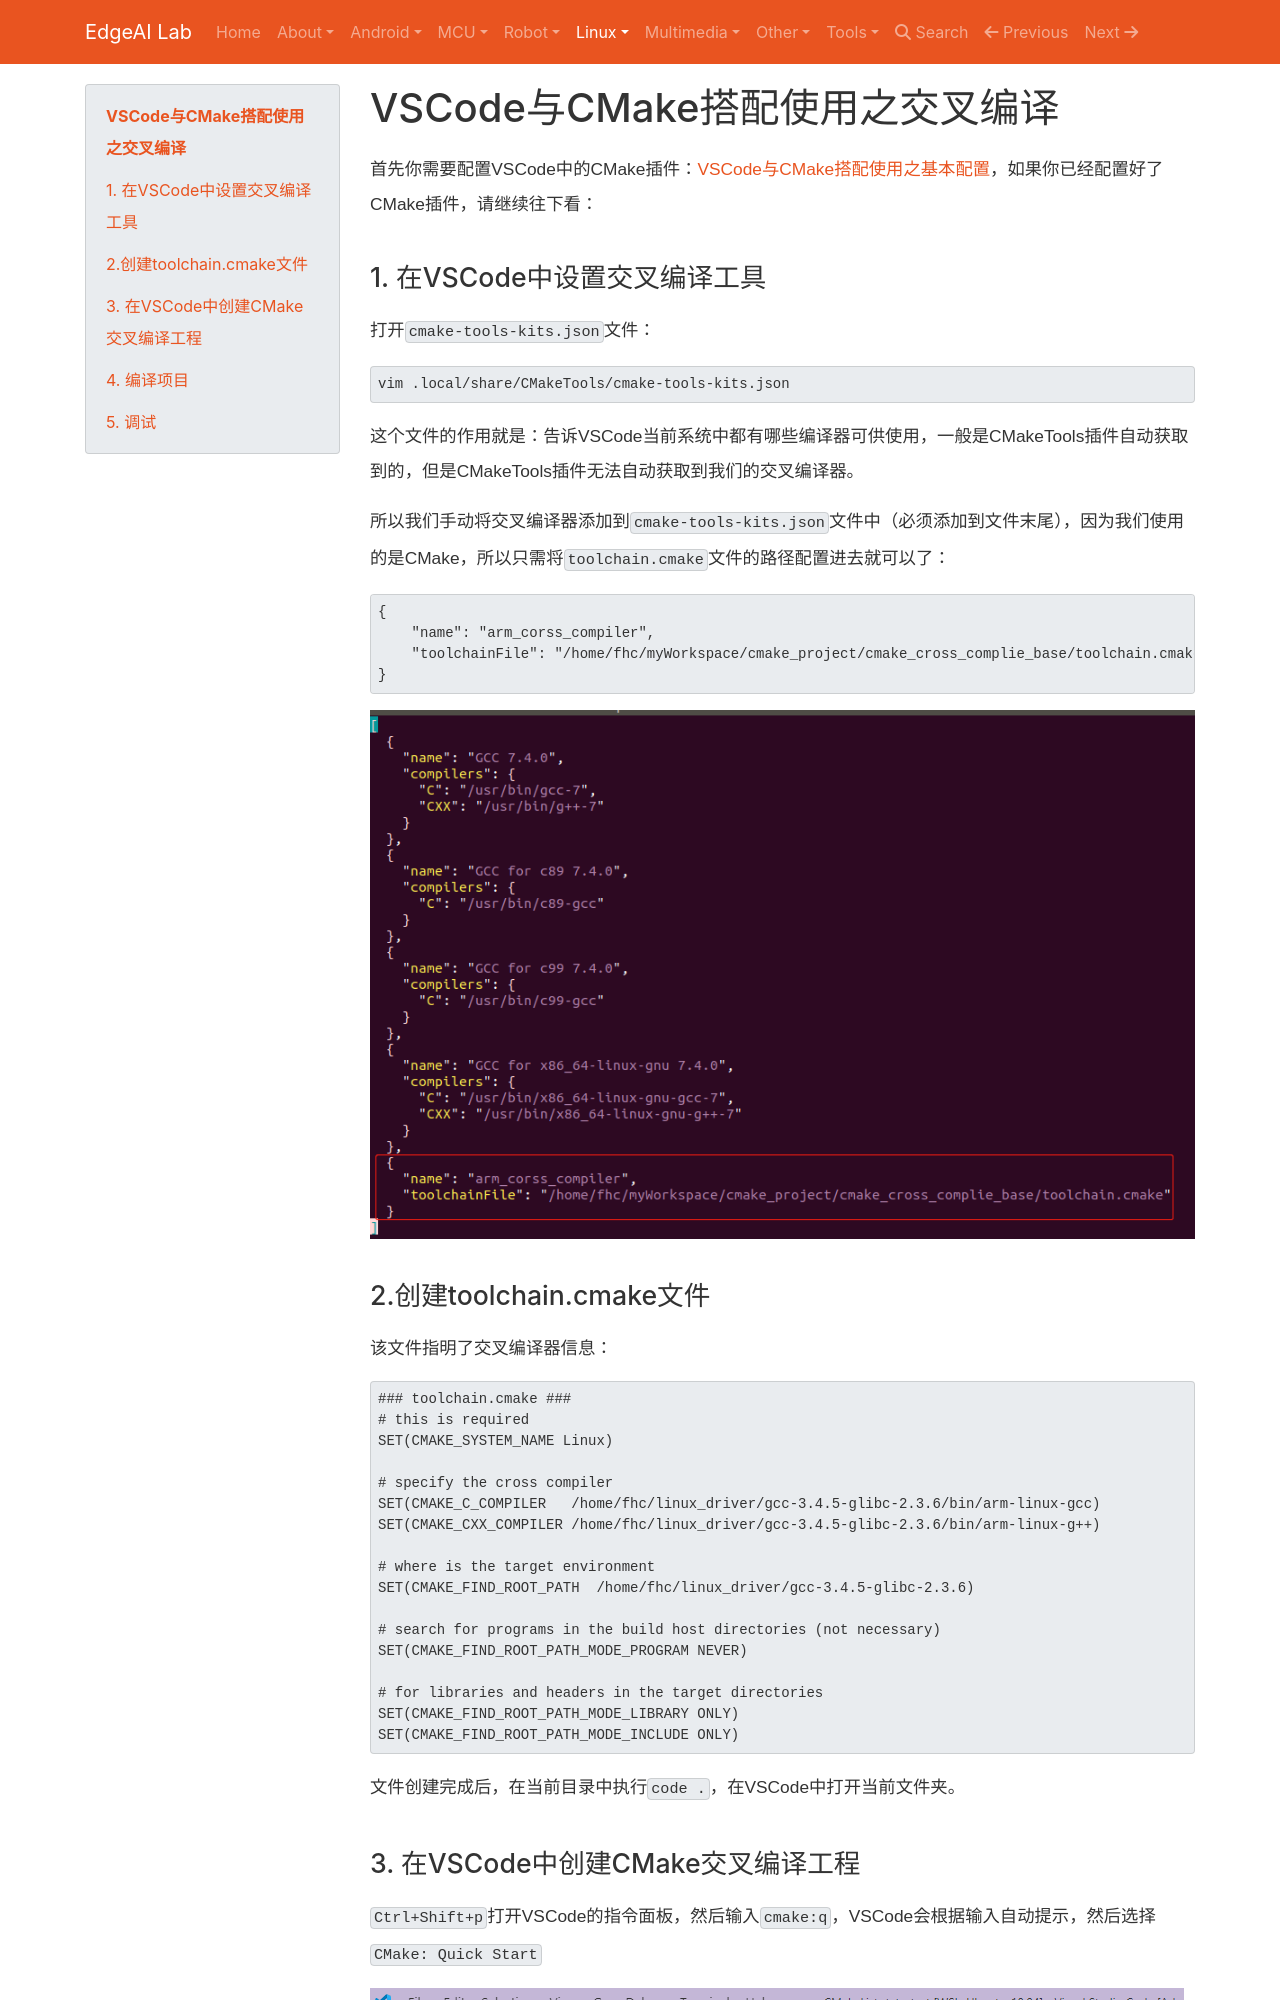

repository: EdgeAI-Lab/notebook · page: Embedded System/linux/compiler/cmake/vscode_camke_cross_compile/index.html · generator: mkdocs

# VSCode与CMake搭配使用之交叉编译

首先你需要配置VSCode中的CMake插件：[VSCode与CMake搭配使用之基本配置](vscode_cmake_base.md)，如果你已经配置好了CMake插件，请继续往下看：


## 1. 在VSCode中设置交叉编译工具

打开```cmake-tools-kits.json```文件：

```
vim .local/share/CMakeTools/cmake-tools-kits.json
```
这个文件的作用就是：告诉VSCode当前系统中都有哪些编译器可供使用，一般是CMakeTools插件自动获取到的，但是CMakeTools插件无法自动获取到我们的交叉编译器。


所以我们手动将交叉编译器添加到```cmake-tools-kits.json```文件中（必须添加到文件末尾），因为我们使用的是CMake，所以只需将```toolchain.cmake```文件的路径配置进去就可以了：
```json
{
    "name": "arm_corss_compiler",
    "toolchainFile": "/home/fhc/myWorkspace/cmake_project/cmake_cross_complie_base/toolchain.cmake"
}
```
![](../../../../assets/images/tools/vscode/cmake_tools_kits_json.png)
